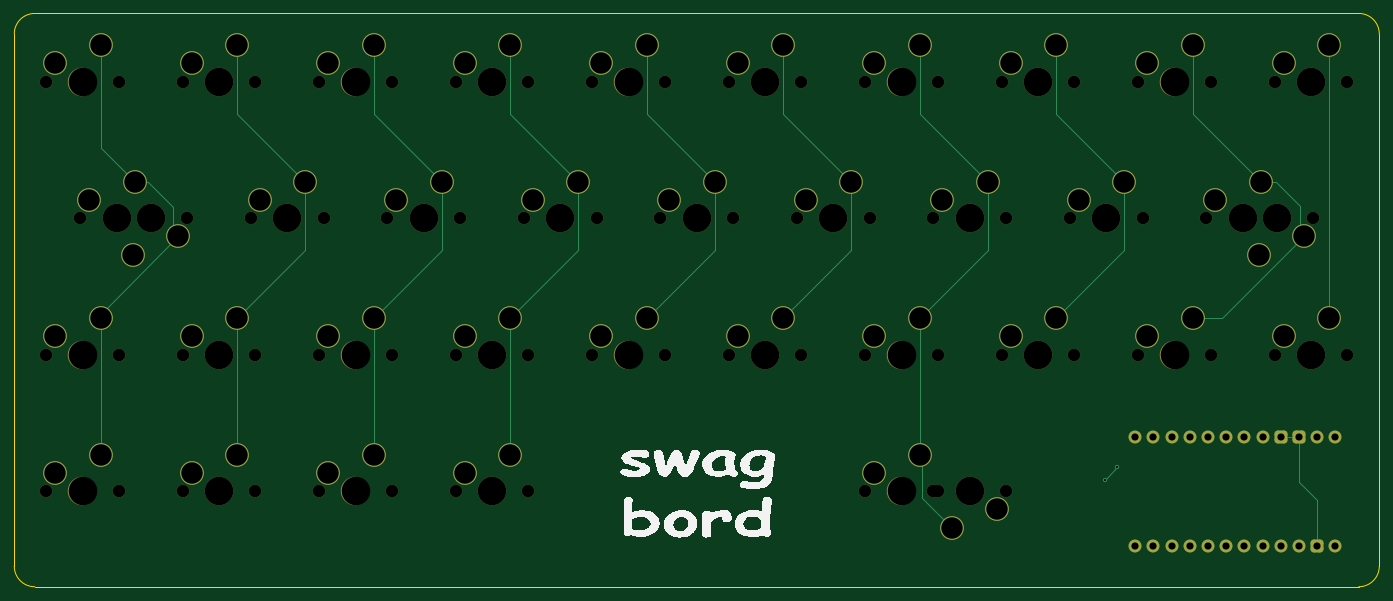
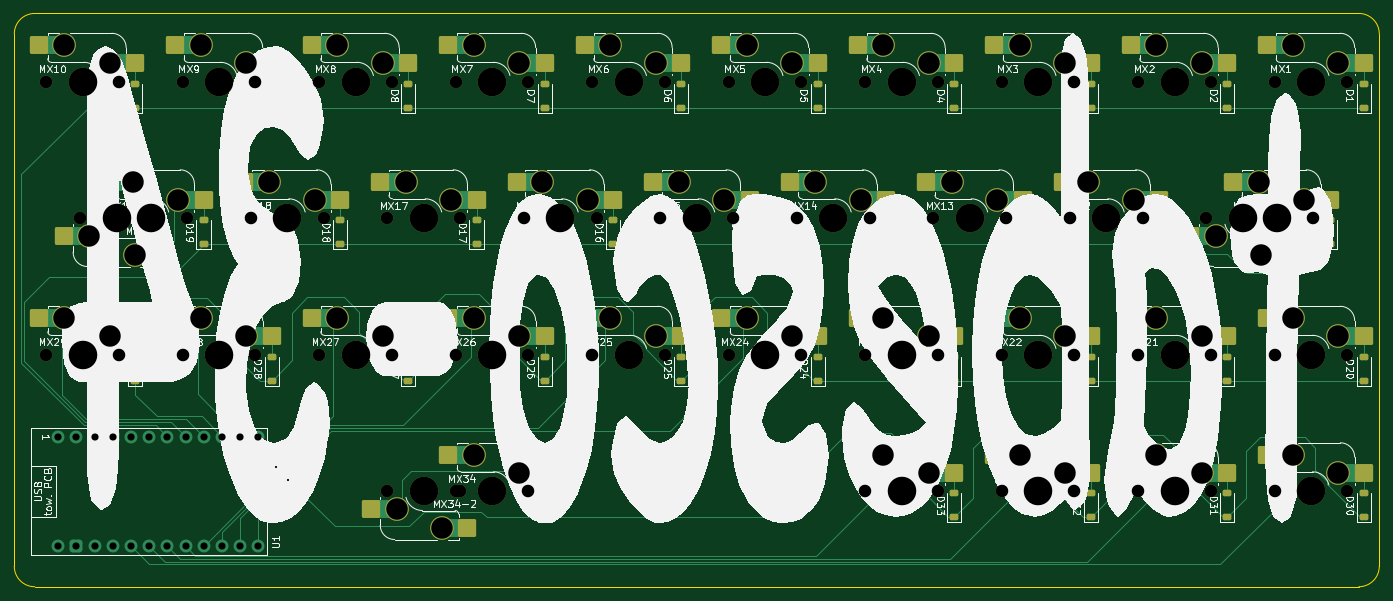
Circuit board: 11 layer files. Board 190.5 x 80.0 mm.
- bottom_copper: tabesco-48-B_Cu.gbr (28453 bytes)
- bottom_mask: tabesco-48-B_Mask.gbr (11994 bytes)
- paste: tabesco-48-B_Paste.gbr (6349 bytes)
- bottom_silk: tabesco-48-B_Silkscreen.gbr (156434 bytes)
- outline: tabesco-48-Edge_Cuts.gbr (985 bytes)
- top_copper: tabesco-48-F_Cu.gbr (10700 bytes)
- top_mask: tabesco-48-F_Mask.gbr (7866 bytes)
- paste: tabesco-48-F_Paste.gbr (453 bytes)
- top_silk: tabesco-48-F_Silkscreen.gbr (18575 bytes)
- drill: tabesco-48-NPTH.drl (2171 bytes)
- drill: tabesco-48-PTH.drl (2038 bytes)

=== bottom_copper: tabesco-48-B_Cu.gbr (28453 bytes, source omitted) ===
=== bottom_mask: tabesco-48-B_Mask.gbr (11994 bytes, source omitted) ===
=== paste: tabesco-48-B_Paste.gbr (6349 bytes, source omitted) ===
=== bottom_silk: tabesco-48-B_Silkscreen.gbr (156434 bytes, source omitted) ===
=== outline: tabesco-48-Edge_Cuts.gbr ===
%TF.GenerationSoftware,KiCad,Pcbnew,8.0.6*%
%TF.CreationDate,2024-12-14T14:22:50-07:00*%
%TF.ProjectId,tabesco-48,74616265-7363-46f2-9d34-382e6b696361,rev?*%
%TF.SameCoordinates,Original*%
%TF.FileFunction,Profile,NP*%
%FSLAX46Y46*%
G04 Gerber Fmt 4.6, Leading zero omitted, Abs format (unit mm)*
G04 Created by KiCad (PCBNEW 8.0.6) date 2024-12-14 14:22:50*
%MOMM*%
%LPD*%
G01*
G04 APERTURE LIST*
%TA.AperFunction,Profile*%
%ADD10C,0.050000*%
%TD*%
G04 APERTURE END LIST*
D10*
X44766500Y-40187000D02*
X44766500Y-114482000D01*
X47624000Y-117339500D02*
X232409000Y-117339500D01*
X235266500Y-114482000D02*
G75*
G02*
X232409000Y-117339500I-2857500J0D01*
G01*
X235266500Y-40187000D02*
X235266500Y-114482000D01*
X47624000Y-117339500D02*
G75*
G02*
X44766500Y-114482000I0J2857500D01*
G01*
X44766500Y-40187000D02*
G75*
G02*
X47624000Y-37329500I2857500J0D01*
G01*
X232409000Y-37329500D02*
G75*
G02*
X235266500Y-40187000I0J-2857500D01*
G01*
X232409000Y-37329500D02*
X47624000Y-37329500D01*
M02*

=== top_copper: tabesco-48-F_Cu.gbr (10700 bytes, source omitted) ===
=== top_mask: tabesco-48-F_Mask.gbr (7866 bytes, source omitted) ===
=== paste: tabesco-48-F_Paste.gbr ===
%TF.GenerationSoftware,KiCad,Pcbnew,8.0.6*%
%TF.CreationDate,2024-12-14T14:22:50-07:00*%
%TF.ProjectId,tabesco-48,74616265-7363-46f2-9d34-382e6b696361,rev?*%
%TF.SameCoordinates,Original*%
%TF.FileFunction,Paste,Top*%
%TF.FilePolarity,Positive*%
%FSLAX46Y46*%
G04 Gerber Fmt 4.6, Leading zero omitted, Abs format (unit mm)*
G04 Created by KiCad (PCBNEW 8.0.6) date 2024-12-14 14:22:50*
%MOMM*%
%LPD*%
G01*
G04 APERTURE LIST*
G04 APERTURE END LIST*
M02*

=== top_silk: tabesco-48-F_Silkscreen.gbr (18575 bytes, source omitted) ===
=== drill: tabesco-48-NPTH.drl ===
M48
; DRILL file {KiCad 8.0.6} date 2024-12-14T14:22:52-0700
; FORMAT={-:-/ absolute / inch / decimal}
; #@! TF.CreationDate,2024-12-14T14:22:52-07:00
; #@! TF.GenerationSoftware,Kicad,Pcbnew,8.0.6
; #@! TF.FileFunction,NonPlated,1,2,NPTH
FMAT,2
INCH
; #@! TA.AperFunction,NonPlated,NPTH,ComponentDrill
T1C0.0689
; #@! TA.AperFunction,NonPlated,NPTH,ComponentDrill
T2C0.1570
%
G90
G05
T1
X1.9373Y-1.8445
X1.9373Y-3.3445
X1.9373Y-4.0945
X2.1248Y-2.5945
X2.3123Y-2.5945
X2.3373Y-1.8445
X2.3373Y-3.3445
X2.3373Y-4.0945
X2.5248Y-2.5945
X2.6873Y-1.8445
X2.6873Y-3.3445
X2.6873Y-4.0945
X2.7123Y-2.5945
X3.0623Y-2.5945
X3.0873Y-1.8445
X3.0873Y-3.3445
X3.0873Y-4.0945
X3.4373Y-1.8445
X3.4373Y-3.3445
X3.4373Y-4.0945
X3.4623Y-2.5945
X3.8123Y-2.5945
X3.8373Y-1.8445
X3.8373Y-3.3445
X3.8373Y-4.0945
X4.1873Y-1.8445
X4.1873Y-3.3445
X4.1873Y-4.0945
X4.2123Y-2.5945
X4.5623Y-2.5945
X4.5873Y-1.8445
X4.5873Y-3.3445
X4.5873Y-4.0945
X4.9373Y-1.8445
X4.9373Y-3.3445
X4.9623Y-2.5945
X5.3123Y-2.5945
X5.3373Y-1.8445
X5.3373Y-3.3445
X5.6873Y-1.8445
X5.6873Y-3.3445
X5.7123Y-2.5945
X6.0623Y-2.5945
X6.0873Y-1.8445
X6.0873Y-3.3445
X6.4373Y-1.8445
X6.4373Y-3.3445
X6.4373Y-4.0945
X6.4623Y-2.5945
X6.8123Y-2.5945
X6.8123Y-4.0945
X6.8373Y-1.8445
X6.8373Y-3.3445
X6.8373Y-4.0945
X7.1873Y-1.8445
X7.1873Y-3.3445
X7.2123Y-2.5945
X7.2123Y-4.0945
X7.5623Y-2.5945
X7.5873Y-1.8445
X7.5873Y-3.3445
X7.9373Y-1.8445
X7.9373Y-3.3445
X7.9623Y-2.5945
X8.3123Y-2.5945
X8.3373Y-1.8445
X8.3373Y-3.3445
X8.4998Y-2.5945
X8.6873Y-1.8445
X8.6873Y-3.3445
X8.7123Y-2.5945
X8.8998Y-2.5945
X9.0873Y-1.8445
X9.0873Y-3.3445
T2
X2.1373Y-1.8445
X2.1373Y-3.3445
X2.1373Y-4.0945
X2.3248Y-2.5945
X2.5123Y-2.5945
X2.8873Y-1.8445
X2.8873Y-3.3445
X2.8873Y-4.0945
X3.2623Y-2.5945
X3.6373Y-1.8445
X3.6373Y-3.3445
X3.6373Y-4.0945
X4.0123Y-2.5945
X4.3873Y-1.8445
X4.3873Y-3.3445
X4.3873Y-4.0945
X4.7623Y-2.5945
X5.1373Y-1.8445
X5.1373Y-3.3445
X5.5123Y-2.5945
X5.8873Y-1.8445
X5.8873Y-3.3445
X6.2623Y-2.5945
X6.6373Y-1.8445
X6.6373Y-3.3445
X6.6373Y-4.0945
X7.0123Y-2.5945
X7.0123Y-4.0945
X7.3873Y-1.8445
X7.3873Y-3.3445
X7.7623Y-2.5945
X8.1373Y-1.8445
X8.1373Y-3.3445
X8.5123Y-2.5945
X8.6998Y-2.5945
X8.8873Y-1.8445
X8.8873Y-3.3445
M30

=== drill: tabesco-48-PTH.drl ===
M48
; DRILL file {KiCad 8.0.6} date 2024-12-14T14:22:52-0700
; FORMAT={-:-/ absolute / inch / decimal}
; #@! TF.CreationDate,2024-12-14T14:22:52-07:00
; #@! TF.GenerationSoftware,Kicad,Pcbnew,8.0.6
; #@! TF.FileFunction,Plated,1,2,PTH
FMAT,2
INCH
; #@! TA.AperFunction,Plated,PTH,ViaDrill
T1C0.0118
; #@! TA.AperFunction,Plated,PTH,ComponentDrill
T2C0.0394
; #@! TA.AperFunction,Plated,PTH,ComponentDrill
T3C0.1181
%
G90
G05
T1
X7.7568Y-4.0308
X7.8238Y-3.9642
T2
X7.9215Y-3.7953
X7.9215Y-4.3953
X8.0215Y-3.7953
X8.0215Y-4.3953
X8.1215Y-3.7953
X8.1215Y-4.3953
X8.2215Y-3.7953
X8.2215Y-4.3953
X8.3215Y-3.7953
X8.3215Y-4.3953
X8.4215Y-3.7953
X8.4215Y-4.3953
X8.5215Y-3.7953
X8.5215Y-4.3953
X8.6215Y-3.7953
X8.6215Y-4.3953
X8.7215Y-3.7953
X8.7215Y-4.3953
X8.8215Y-3.7953
X8.8215Y-4.3953
X8.9215Y-3.7953
X8.9215Y-4.3953
X9.0215Y-3.7953
X9.0215Y-4.3953
T3
X1.9873Y-1.7445
X1.9873Y-3.2445
X1.9873Y-3.9945
X2.1748Y-2.4945
X2.2373Y-1.6445
X2.2373Y-3.1445
X2.2373Y-3.8945
X2.4123Y-2.7945
X2.4248Y-2.3945
X2.6623Y-2.6945
X2.7373Y-1.7445
X2.7373Y-3.2445
X2.7373Y-3.9945
X2.9873Y-1.6445
X2.9873Y-3.1445
X2.9873Y-3.8945
X3.1123Y-2.4945
X3.3623Y-2.3945
X3.4873Y-1.7445
X3.4873Y-3.2445
X3.4873Y-3.9945
X3.7373Y-1.6445
X3.7373Y-3.1445
X3.7373Y-3.8945
X3.8623Y-2.4945
X4.1123Y-2.3945
X4.2373Y-1.7445
X4.2373Y-3.2445
X4.2373Y-3.9945
X4.4873Y-1.6445
X4.4873Y-3.1445
X4.4873Y-3.8945
X4.6123Y-2.4945
X4.8623Y-2.3945
X4.9873Y-1.7445
X4.9873Y-3.2445
X5.2373Y-1.6445
X5.2373Y-3.1445
X5.3623Y-2.4945
X5.6123Y-2.3945
X5.7373Y-1.7445
X5.7373Y-3.2445
X5.9873Y-1.6445
X5.9873Y-3.1445
X6.1123Y-2.4945
X6.3623Y-2.3945
X6.4873Y-1.7445
X6.4873Y-3.2445
X6.4873Y-3.9945
X6.7373Y-1.6445
X6.7373Y-3.1445
X6.7373Y-3.8945
X6.8623Y-2.4945
X6.9123Y-4.2945
X7.1123Y-2.3945
X7.1623Y-4.1945
X7.2373Y-1.7445
X7.2373Y-3.2445
X7.4873Y-1.6445
X7.4873Y-3.1445
X7.6123Y-2.4945
X7.8623Y-2.3945
X7.9873Y-1.7445
X7.9873Y-3.2445
X8.2373Y-1.6445
X8.2373Y-3.1445
X8.3623Y-2.4945
X8.5998Y-2.7945
X8.6123Y-2.3945
X8.7373Y-1.7445
X8.7373Y-3.2445
X8.8498Y-2.6945
X8.9873Y-1.6445
X8.9873Y-3.1445
M30
